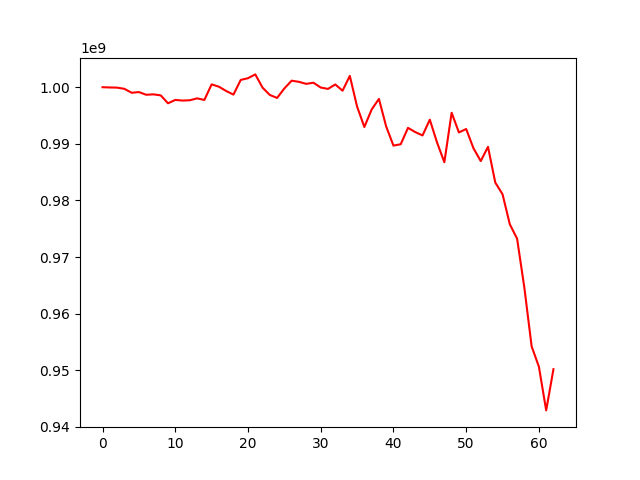

Data behind this chart, as committed beside it:
, 0
0, 1000000000
1, 999953360
2, 999927424
3, 999717630
4, 999020609
5, 999140536
6, 998667495
7, 998736264
8, 998559644
9, 997158259
10, 997751479
11, 997640520
12, 997693217
13, 998030057
14, 997752084
15, 1000503189
16, 1000086731
17, 999332004
18, 998693433
19, 1001288676
20, 1001590749
21, 1002263645
22, 999929952
23, 998633291
24, 998105004
25, 999784639
26, 1001153624
27, 1000950537
28, 1000592223
29, 1000794809
30, 999943876
31, 999699763
32, 1000486560
33, 999381543
34, 1001997286
35, 996572263
36, 992968728
37, 996055769
38, 997935530
39, 993057880
40, 989681684
41, 989925079
42, 992818682
43, 992067973
44, 991481977
45, 994261791
46, 990204321
47, 986748954
48, 995484677
49, 992007294
50, 992615928
51, 989220563
52, 986948458
53, 989463029
54, 983154974
55, 981083550
56, 975779363
57, 973244110
58, 964565624
59, 954206117
... 3 more rows
